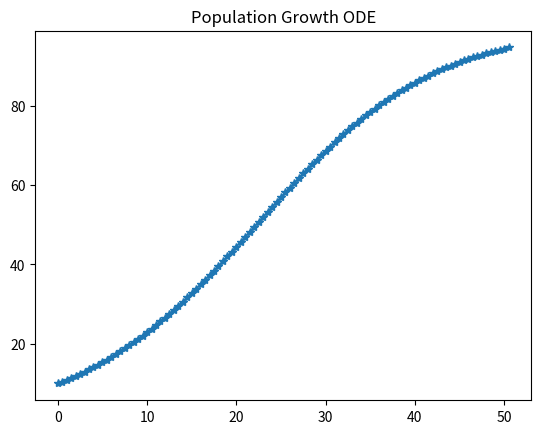

Python code for this plot:
#import libs
import numpy
import matplotlib.pyplot as plotter

#create parameters
y_initial = 10
growth_rate = 0.1
time_end = 50
time_step = 0.5
k = 100

#create lists to store the time and y values
time_list = numpy.arange(0, time_end + 1, time_step)
population = [y_initial]

#fill list with values
for t in time_list[1:]:
    new_pop = population[-1] + (growth_rate * population[-1] * (1 - population[-1] / k)) * time_step
    population.append(new_pop)

#make the graph
plotter.plot(time_list, population, marker = '*', label="Simulated y(t)")
plotter.title("Population Growth ODE")
plotter.show()
